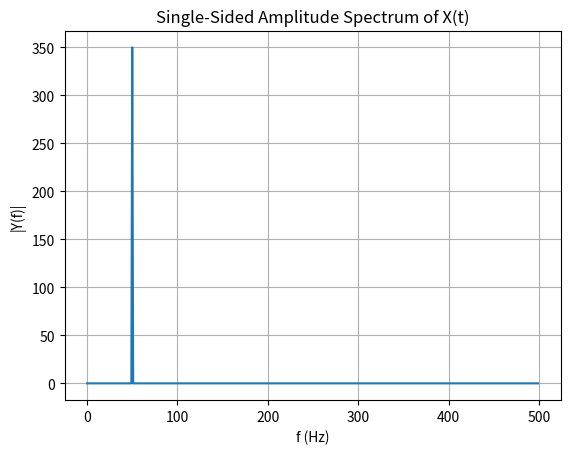
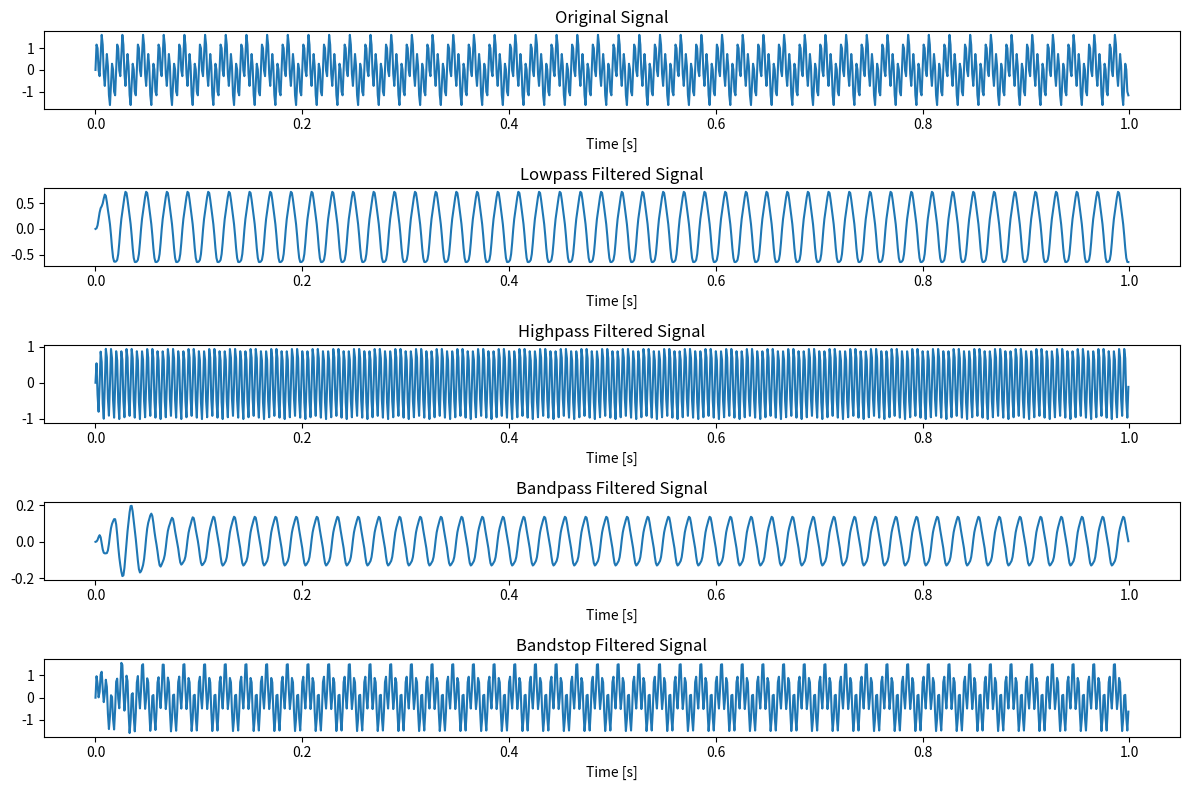

Reproduce these figures in Python, in order.
import numpy as np
import matplotlib.pyplot as plt
from scipy.fft import fft, fftfreq

# 创建一个简单的信号：一个频率为50 Hz的正弦波，采样率为1000 Hz，持续1秒钟
fs = 1000  # 采样率
T = 1  # 信号时长
t = np.linspace(0, T, int(fs*T), endpoint=False)  # 时间向量
f = 50  # 信号频率
signal = 0.7*np.sin(2*np.pi*f*t)  # 生成信号

# 进行快速傅里叶变换
yf = fft(signal)

# 获取FFT的频率轴
xf = fftfreq(len(yf), 1/fs)

# 由于FFT结果是对称的，我们只取一半进行绘图
N = len(yf) // 2
yf = yf[:N]
xf = xf[:N]

# 绘制频谱的幅度（绝对值）
plt.figure()
plt.plot(xf, np.abs(yf))
plt.title('Single-Sided Amplitude Spectrum of X(t)')
plt.xlabel('f (Hz)')
plt.ylabel('|Y(f)|')
plt.grid()
plt.show()

import numpy as np
import matplotlib.pyplot as plt
from scipy.signal import butter, lfilter, freqz

# 创建一个测试信号：叠加了一个低频和一个高频正弦波
fs = 1000  # 采样率
T = 1  # 信号时长
t = np.linspace(0, T, int(fs*T), endpoint=False)
f1, f2 = 50, 200  # 两个正弦波的频率
signal = 0.7*np.sin(2*np.pi*f1*t) + np.sin(2*np.pi*f2*t)

# -------------------------- 低通滤波 --------------------------
# 设计低通滤波器
nyq = 0.5 * fs
cutoff = 80
low = cutoff / nyq
b_low, a_low = butter(N=3, Wn=low, btype='low', analog=False)
filtered_signal_low = lfilter(b_low, a_low, signal)

# -------------------------- 高通滤波 --------------------------
# 设计高通滤波器
high = 120 / nyq
b_high, a_high = butter(N=3, Wn=high, btype='high', analog=False)
filtered_signal_high = lfilter(b_high, a_high, signal)

# -------------------------- 带通滤波 --------------------------
# 设计带通滤波器
low_b = 60 / nyq
high_b = 100 / nyq
b_band, a_band = butter(N=3, Wn=[low_b, high_b], btype='band', analog=False)
filtered_signal_band = lfilter(b_band, a_band, signal)

# -------------------------- 带阻滤波 --------------------------
# 设计带阻滤波器
low_s = 150 / nyq
high_s = 180 / nyq
b_stop, a_stop = butter(N=3, Wn=[low_s, high_s], btype='bandstop', analog=False)
filtered_signal_stop = lfilter(b_stop, a_stop, signal)

# 绘制结果
plt.figure(figsize=(12, 8))

plt.subplot(5, 1, 1)
plt.plot(t, signal)
plt.title('Original Signal')
plt.xlabel('Time [s]')

plt.subplot(5, 1, 2)
plt.plot(t, filtered_signal_low)
plt.title('Lowpass Filtered Signal')
plt.xlabel('Time [s]')

plt.subplot(5, 1, 3)
plt.plot(t, filtered_signal_high)
plt.title('Highpass Filtered Signal')
plt.xlabel('Time [s]')

plt.subplot(5, 1, 4)
plt.plot(t, filtered_signal_band)
plt.title('Bandpass Filtered Signal')
plt.xlabel('Time [s]')

plt.subplot(5, 1, 5)
plt.plot(t, filtered_signal_stop)
plt.title('Bandstop Filtered Signal')
plt.xlabel('Time [s]')

plt.tight_layout()
plt.show()
